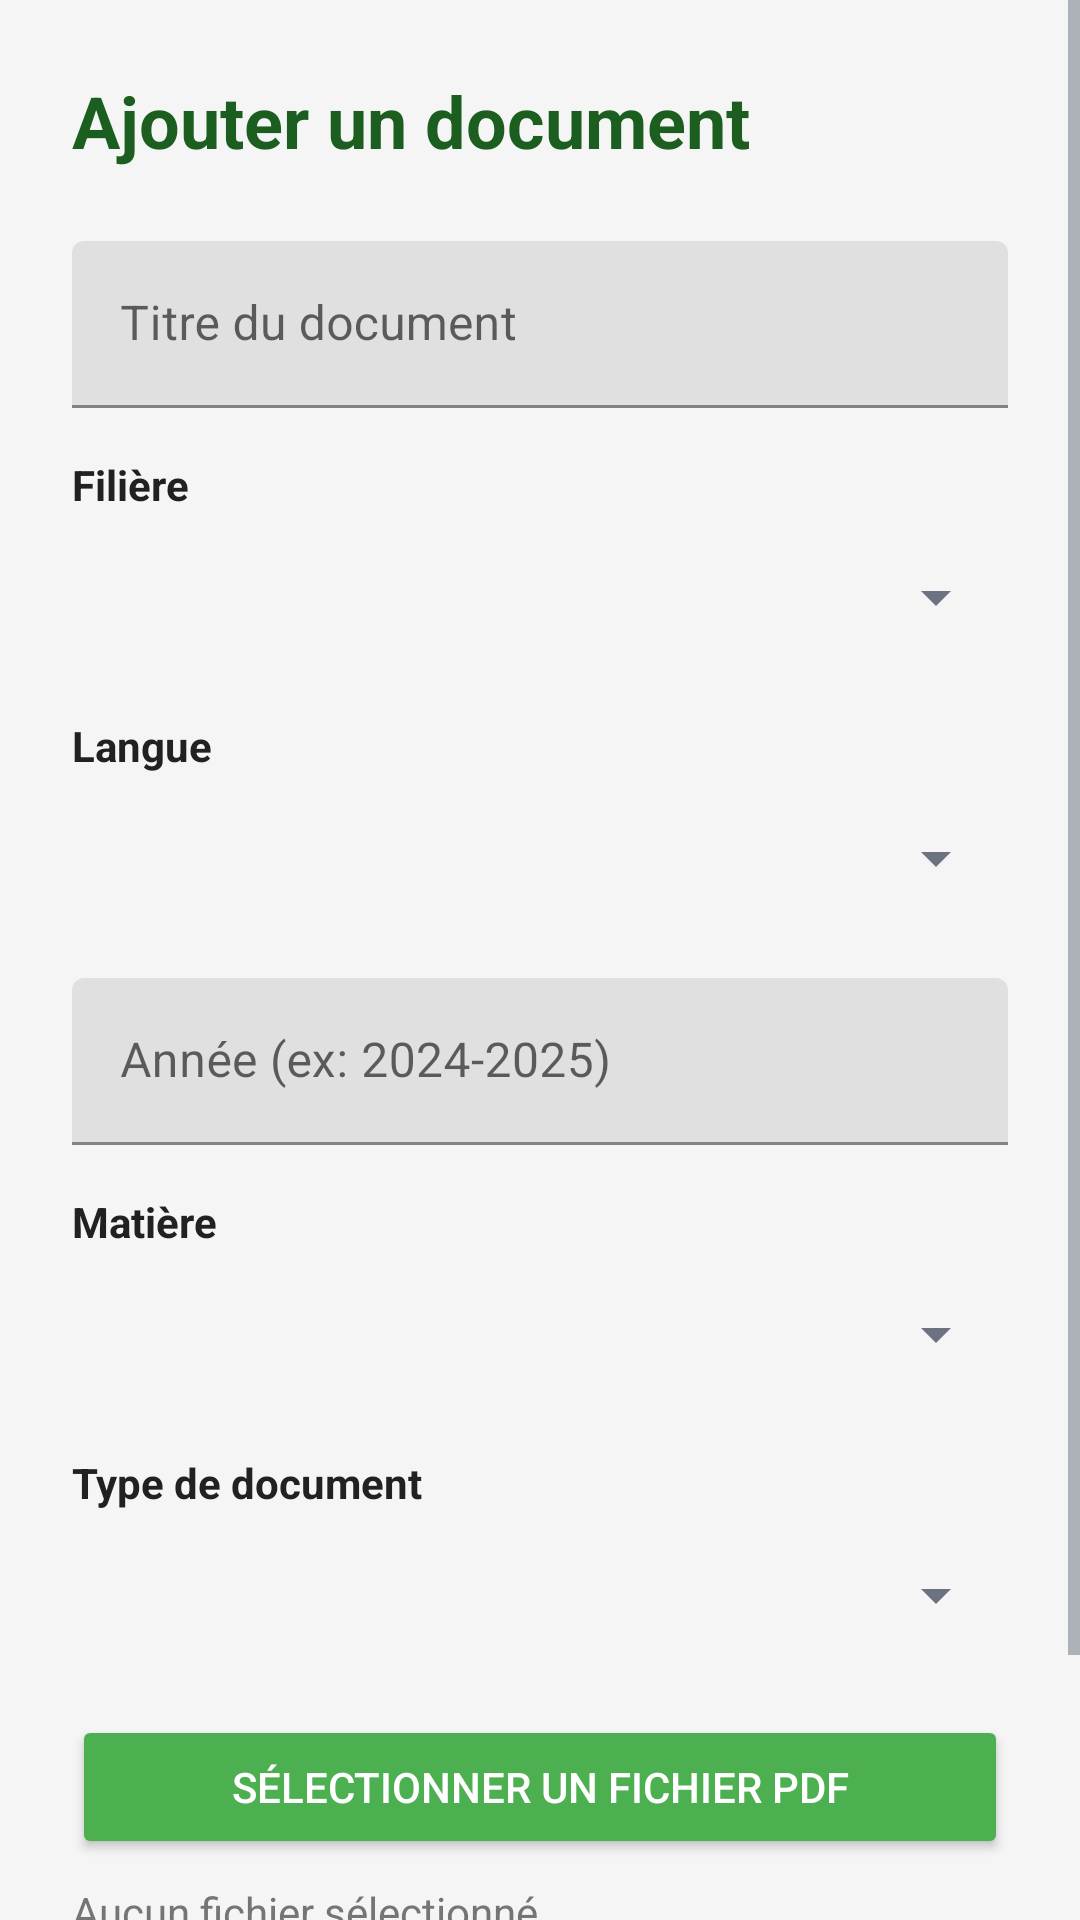

Here is an Android app screen rendered from its layout file. Give the layout XML and the strings, colors and styles it references.
<!-- AndroidManifest.xml: activity theme Theme.A7san7issa -->
<!-- res/layout/activity_add_document.xml -->
<?xml version="1.0" encoding="utf-8"?>
<ScrollView xmlns:android="http://schemas.android.com/apk/res/android"
    xmlns:app="http://schemas.android.com/apk/res-auto"
    android:layout_width="match_parent"
    android:layout_height="match_parent"
    android:background="#F5F5F5"
    android:fillViewport="true">

    <LinearLayout
        android:layout_width="match_parent"
        android:layout_height="wrap_content"
        android:orientation="vertical"
        android:padding="24dp">

        <TextView
            android:layout_width="wrap_content"
            android:layout_height="wrap_content"
            android:text="Ajouter un document"
            android:textSize="24sp"
            android:textColor="#1B5E20"
            android:textStyle="bold"
            android:layout_marginBottom="24dp"/>

        
        <com.google.android.material.textfield.TextInputLayout
            android:layout_width="match_parent"
            android:layout_height="wrap_content"
            app:boxStrokeColor="#4CAF50"
            android:layout_marginBottom="16dp">
            <com.google.android.material.textfield.TextInputEditText
                android:id="@+id/etTitre"
                android:layout_width="match_parent"
                android:layout_height="wrap_content"
                android:hint="Titre du document" />
        </com.google.android.material.textfield.TextInputLayout>

        
        <TextView
            android:layout_width="wrap_content"
            android:layout_height="wrap_content"
            android:text="Filière"
            android:textColor="#212121"
            android:textStyle="bold"
            android:layout_marginBottom="4dp"/>
        <Spinner
            android:id="@+id/spinnerFiliere"
            android:layout_width="match_parent"
            android:layout_height="48dp"
            android:layout_marginBottom="16dp"/>

        
        <TextView
            android:layout_width="wrap_content"
            android:layout_height="wrap_content"
            android:text="Langue"
            android:textColor="#212121"
            android:textStyle="bold"
            android:layout_marginBottom="4dp"/>
        <Spinner
            android:id="@+id/spinnerLangue"
            android:layout_width="match_parent"
            android:layout_height="48dp"
            android:layout_marginBottom="16dp"/>

        
        <com.google.android.material.textfield.TextInputLayout
            android:layout_width="match_parent"
            android:layout_height="wrap_content"
            app:boxStrokeColor="#4CAF50"
            android:layout_marginBottom="16dp">
            <com.google.android.material.textfield.TextInputEditText
                android:id="@+id/etAnnee"
                android:layout_width="match_parent"
                android:layout_height="wrap_content"
                android:hint="Année (ex: 2024-2025)" />
        </com.google.android.material.textfield.TextInputLayout>

        
        <TextView
            android:layout_width="wrap_content"
            android:layout_height="wrap_content"
            android:text="Matière"
            android:textColor="#212121"
            android:textStyle="bold"
            android:layout_marginBottom="4dp"/>
        <Spinner
            android:id="@+id/spinnerMatiere"
            android:layout_width="match_parent"
            android:layout_height="48dp"
            android:layout_marginBottom="16dp"/>

        
        <TextView
            android:layout_width="wrap_content"
            android:layout_height="wrap_content"
            android:text="Type de document"
            android:textColor="#212121"
            android:textStyle="bold"
            android:layout_marginBottom="4dp"/>
        <Spinner
            android:id="@+id/spinnerType"
            android:layout_width="match_parent"
            android:layout_height="48dp"
            android:layout_marginBottom="16dp"/>

        <Button
            android:id="@+id/btnSelectFile"
            android:layout_width="match_parent"
            android:layout_height="48dp"
            android:text="Sélectionner un fichier PDF"
            android:textColor="#FFFFFF"
            android:backgroundTint="#4CAF50"
            android:layout_marginBottom="8dp"/>

        <TextView
            android:id="@+id/tvSelectedFile"
            android:layout_width="wrap_content"
            android:layout_height="wrap_content"
            android:text="Aucun fichier sélectionné"
            android:textColor="#757575"
            android:layout_marginBottom="16dp"/>

        <com.google.android.material.button.MaterialButton
            android:id="@+id/btnSubmit"
            android:layout_width="match_parent"
            android:layout_height="56dp"
            android:text="Ajouter le document"
            android:textColor="#FFFFFF"
            app:backgroundTint="#1B5E20"
            app:cornerRadius="12dp"/>

        <ProgressBar
            android:id="@+id/progressBar"
            android:layout_width="wrap_content"
            android:layout_height="wrap_content"
            android:layout_gravity="center"
            android:layout_marginTop="16dp"
            android:visibility="gone"/>
    </LinearLayout>
</ScrollView>
<!-- resources referenced by this layout -->
<resources>
  <style name="Theme.A7san7issa" parent="Theme.MaterialComponents.DayNight.NoActionBar">
          <item name="colorPrimary">@color/primary</item>
          <item name="colorPrimaryDark">@color/primary_dark</item>
          <item name="colorAccent">@color/accent</item>
          <item name="android:windowBackground">@color/background</item>
          <item name="android:textColorPrimary">@color/text_primary</item>
          <item name="android:textColorSecondary">@color/text_secondary</item>
          <item name="android:statusBarColor">@color/primary_dark</item>
      </style>
  <color name="primary">#22C55E</color>
  <color name="primary_dark">#16A34A</color>
  <color name="accent">#FBC02D</color>
  <color name="background">#F1F8E9</color>
  <color name="text_primary">#111827</color>
  <color name="text_secondary">#6B7280</color>
</resources>
